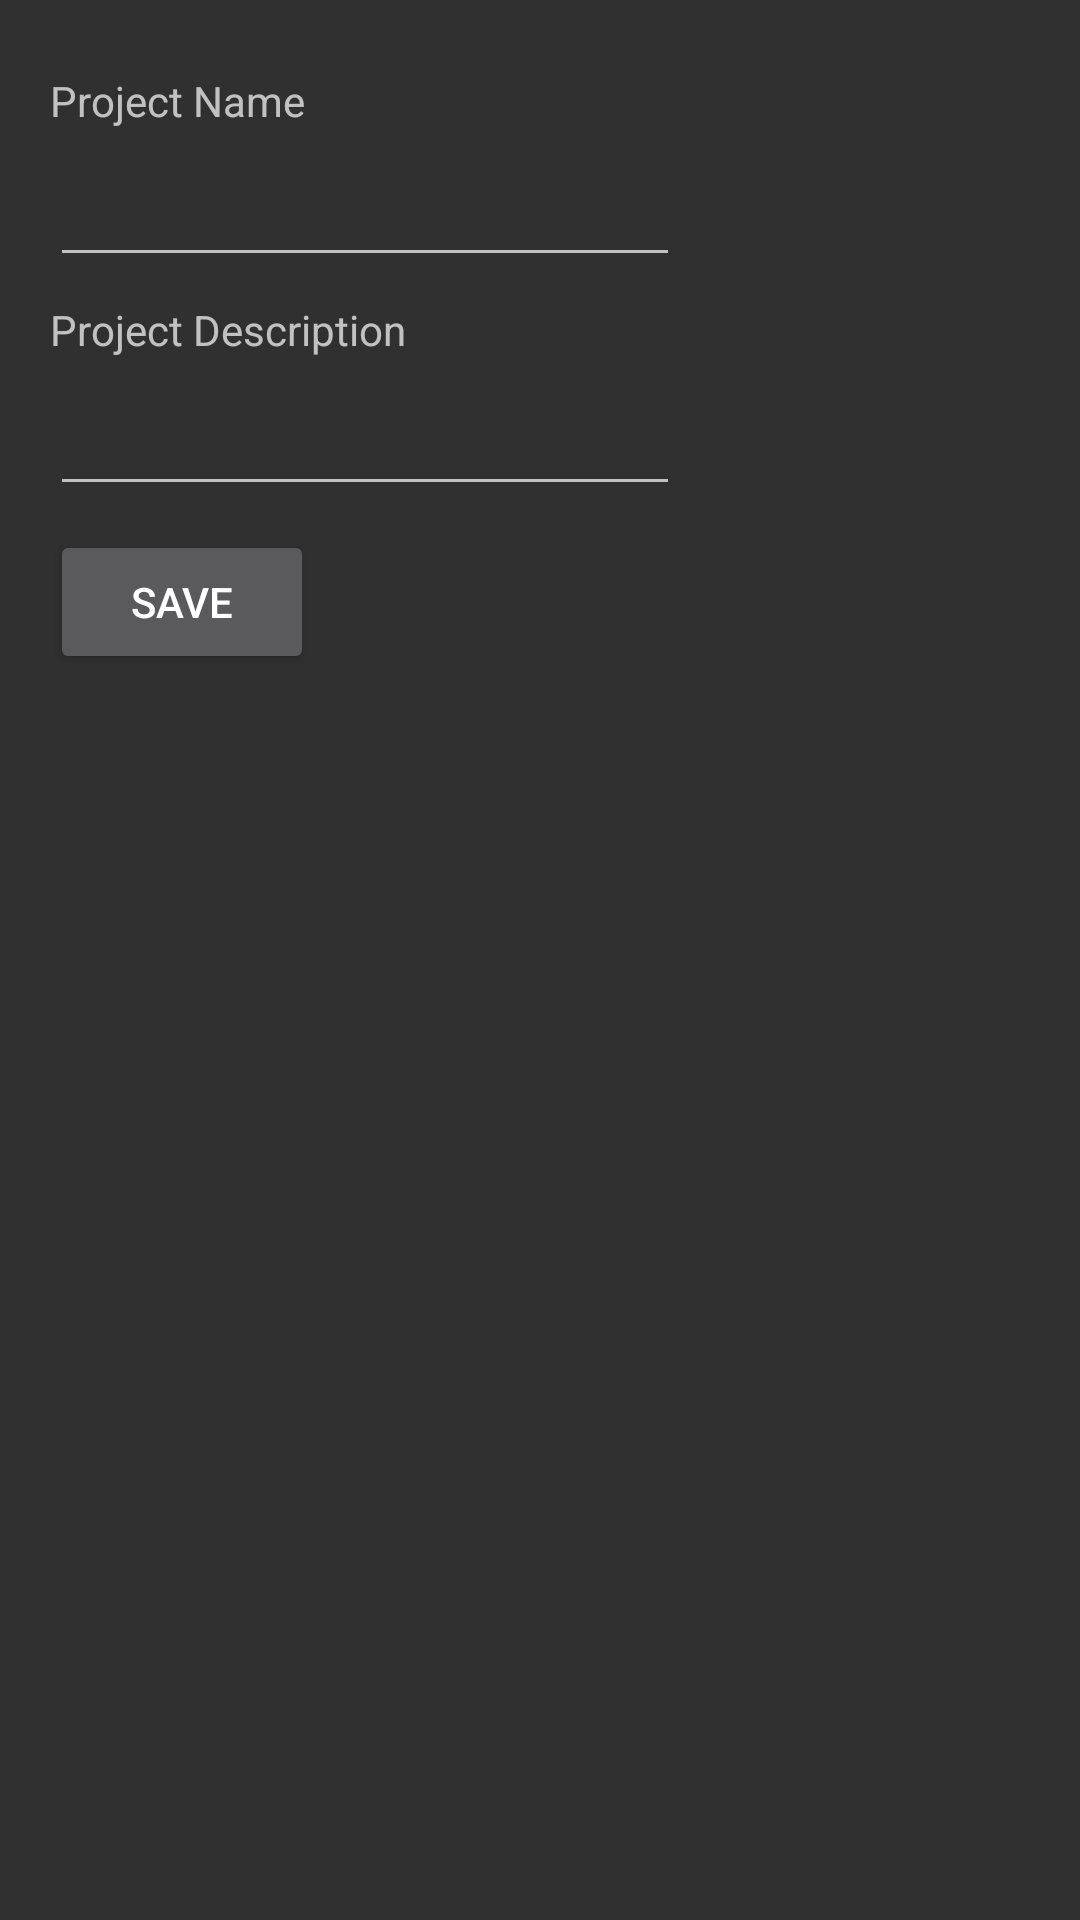

Android layout source for this screen:
<!-- AndroidManifest.xml: application theme AppTheme -->
<!-- res/layout/activity_edit_project.xml -->
<?xml version="1.0" encoding="utf-8"?>
<android.support.constraint.ConstraintLayout xmlns:android="http://schemas.android.com/apk/res/android"
    xmlns:app="http://schemas.android.com/apk/res-auto"
    xmlns:tools="http://schemas.android.com/tools"
    android:layout_width="match_parent"
    android:layout_height="match_parent"
    tools:context=".view.projects.EditProjectActivity">

    <TextView
        android:id="@+id/taskName"
        android:layout_width="wrap_content"
        android:layout_height="wrap_content"
        android:layout_marginTop="24dp"
        android:text="@string/projectName"
        app:layout_constraintEnd_toEndOf="parent"
        app:layout_constraintHorizontal_bias="0.06"
        app:layout_constraintStart_toStartOf="parent"
        app:layout_constraintTop_toTopOf="parent" />

    <EditText
        android:id="@+id/txtTaskName"
        android:selectAllOnFocus="true"
        android:layout_width="wrap_content"
        android:layout_height="wrap_content"
        android:layout_marginTop="8dp"
        android:ems="10"
        android:inputType="textPersonName"
        app:layout_constraintStart_toStartOf="@+id/taskName"
        app:layout_constraintTop_toBottomOf="@+id/taskName" />

    <TextView
        android:id="@+id/taskDesc"
        android:layout_width="wrap_content"
        android:layout_height="wrap_content"
        android:layout_marginTop="8dp"
        android:text="@string/projectDesc"
        app:layout_constraintStart_toStartOf="@+id/txtTaskName"
        app:layout_constraintTop_toBottomOf="@+id/txtTaskName" />

    <EditText
        android:id="@+id/txtTaskDesc"
        android:layout_width="wrap_content"
        android:layout_height="wrap_content"
        android:layout_marginTop="8dp"
        android:ems="10"
        android:inputType="textPersonName"
        app:layout_constraintStart_toStartOf="@+id/taskDesc"
        app:layout_constraintTop_toBottomOf="@+id/taskDesc" />

    <Button
        android:id="@+id/saveProjectButton"
        android:layout_width="wrap_content"
        android:layout_height="wrap_content"
        android:layout_marginTop="8dp"
        android:text="@string/save"
        app:layout_constraintStart_toStartOf="@+id/txtTaskDesc"
        app:layout_constraintTop_toBottomOf="@+id/txtTaskDesc" />
</android.support.constraint.ConstraintLayout>
<!-- resources referenced by this layout -->
<resources>
  <string name="projectDesc">Project Description</string>
  <string name="projectName">Project Name</string>
  <string name="save">Save</string>
  <style name="AppTheme" parent="Theme.AppCompat">
      
          
          <item name="colorPrimary">@color/colorPrimary</item>
          <item name="colorPrimaryDark">@color/colorPrimaryDark</item>
          <item name="colorAccent">@color/colorAccent</item>
      </style>
  <color name="colorPrimary">#283655</color>
  <color name="colorPrimaryDark">#1e1f26</color>
  <color name="colorAccent">#42648d</color>
</resources>
